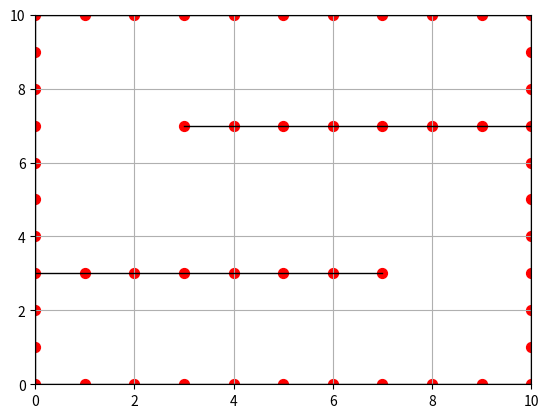

The matplotlib source for this figure:
"""
Plot 2D map
"""

import matplotlib.pyplot as plt

class LineMap:
    def __init__(self):
        self.x_range = 10 # x size of grid
        self.y_range = 10 # y size of grid
        self.obstacles = self.obstacles_map()
        self.obstacles_lines = self.obstacles_lines_map()

    def update_obstacles(self, obstacles):
        self.obs = obstacles

    def obstacles_map(self):
        """
        Initialize obstacles' positions
        :return: map of obstacles
        """

        x = self.x_range+1
        y = self.y_range+1
        obstacles = set()

        # Outer Walls
        for i in range(x):
            obstacles.add((i, 0))
        for i in range(x):
            obstacles.add((i, y - 1))

        for i in range(y):
            obstacles.add((0, i))
        for i in range(y):
            obstacles.add((x - 1, i))

        for i in range(3, 10):
            obstacles.add((i, 7))

        for i in range(0, 8):
            obstacles.add((i, 3))

        return obstacles

    def obstacles_lines_map(self):
        """
        Initialize obstacles' positions
        :return: map of obstacles
        """

        x = self.x_range
        y = self.y_range
        obstacles_lines = set()

        # Outer Walls
        obstacles_lines = [
            [(0, 0), (10, 0)],      # Bottom Wall 
            [(10, 0), (10, 10)],    # Right Wall
            [(10, 10), (0, 10)],    # Top Wall
            [(0, 10), (0, 0)],      # Left Wall

            [(3, 7), (10, 7)],      # Bottom Left Wall 
            [(0, 3), (7, 3)],       # Top Right Wall
        ]

        return obstacles_lines  
    
if __name__ == "__main__":

    map = LineMap()

    # Plot obstacles
    for obstacle in map.obstacles_lines:
        x_coords, y_coords = zip(*obstacle)
        plt.plot(x_coords, y_coords, color='black', linewidth=1)     

    for obstacle in map.obstacles:
        plt.scatter(obstacle[0], obstacle[1], color='red', s=50)   
    plt.xlim(0, map.x_range)
    plt.ylim(0, map.y_range)
    plt.grid(True)
    plt.show()
